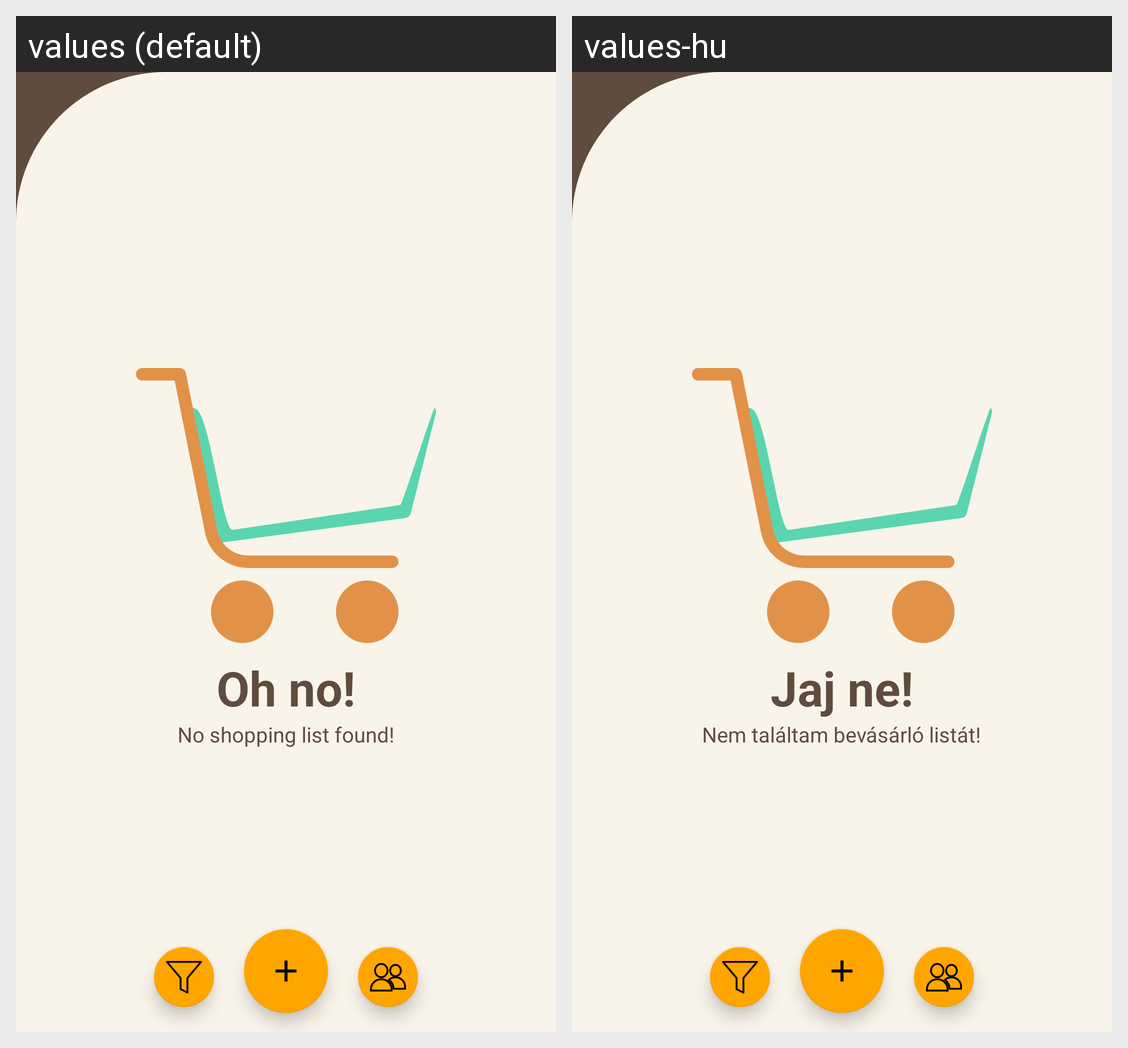

Here is an Android app screen in its default locale and in the app's own translations. Write out the translated-string differences for the strings that appear on this screen.
Android screen res/layout/fragment_main.xml rendered under 2 locales, left to right: values (default), values-hu. Device: Nexus 5 (rendered at 1080×1920; each locale shown at half size, 540×960, under a caption strip naming it); theme AppTheme.
Strings drawn on this screen, with the default value and each locale's value (text and hints the layout hard-codes, and strings that could not be matched under every locale, appear in the picture but are not listed):

oh_no
  values: Oh no!
  values-hu: Jaj ne!

no_shopping_list_found
  values: No shopping list found!
  values-hu: Nem találtam bevásárló listát!
